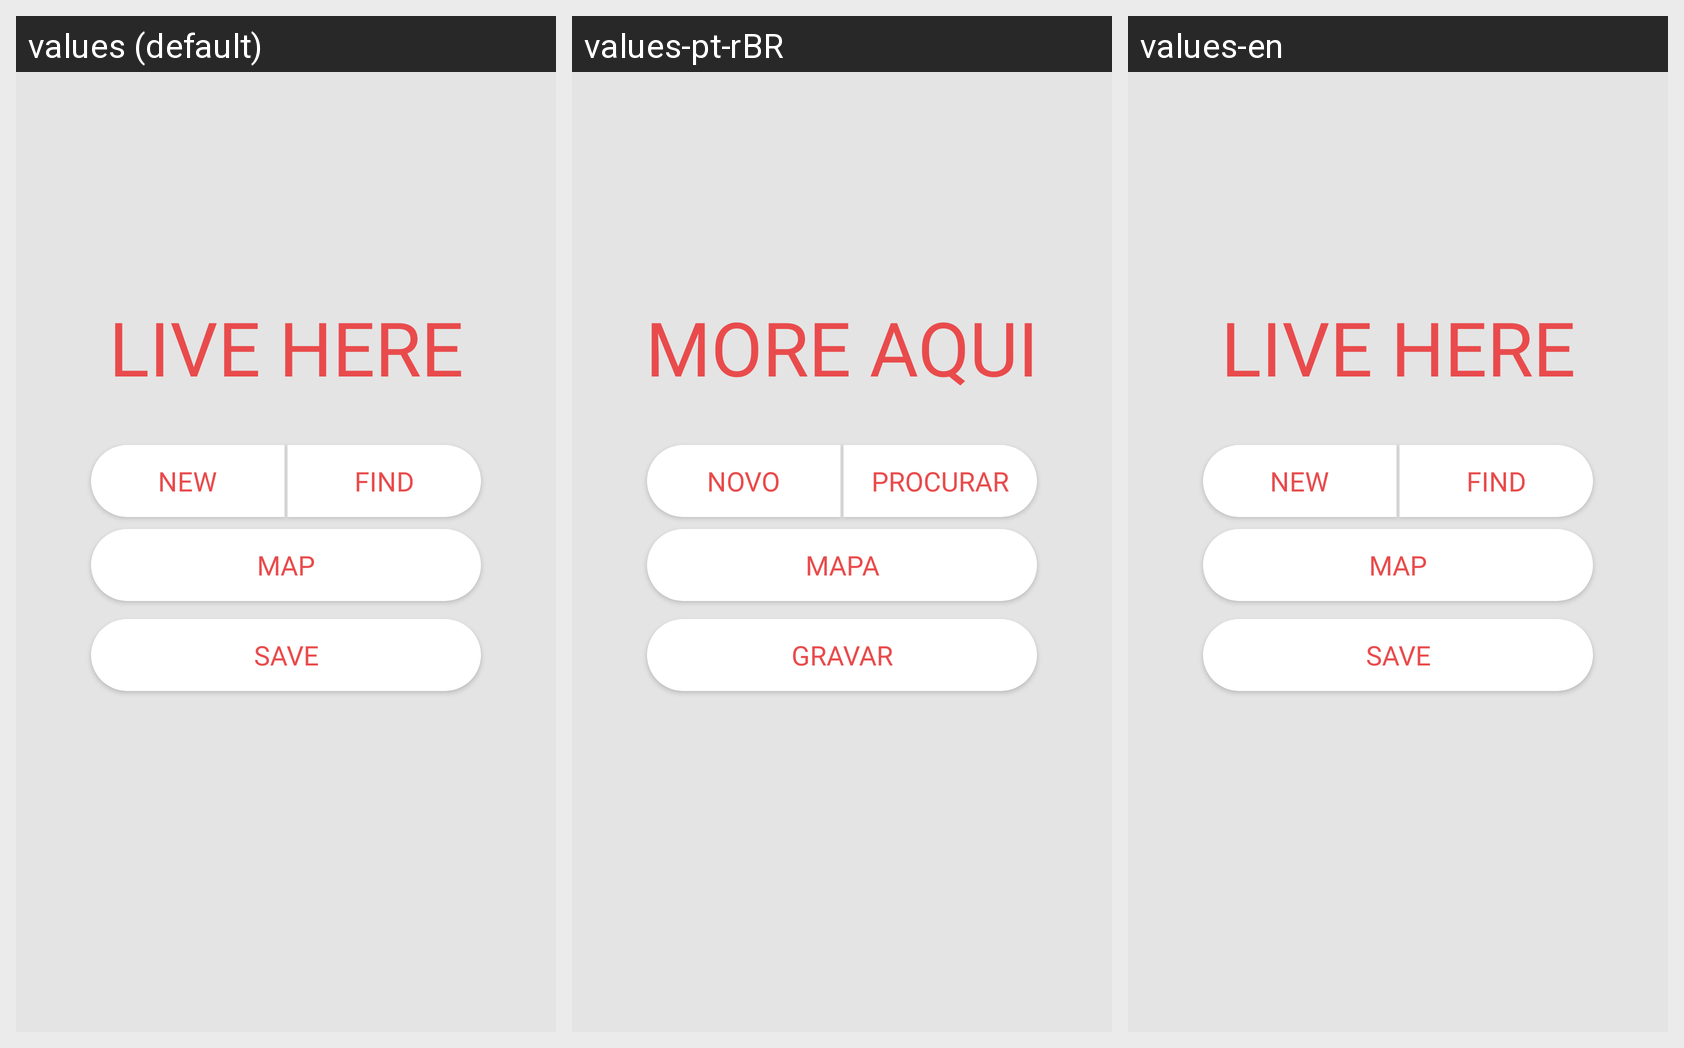

Strings drawn on this Android screen and how each of the app's shown locales translates them:
Android screen res/layout/activity_main.xml rendered under 3 locales, left to right: values (default), values-pt-rBR, values-en. Device: Nexus 5 (rendered at 1080×1920; each locale shown at half size, 540×960, under a caption strip naming it); theme Theme.AppCompat.Light.NoActionBar.
Strings drawn on this screen, with the default value and each locale's value (text and hints the layout hard-codes, and strings that could not be matched under every locale, appear in the picture but are not listed):

app_name
  values: LIVE HERE
  values-pt-rBR: MORE AQUI
  values-en: LIVE HERE

app_main_btnNew
  values: NEW
  values-pt-rBR: NOVO
  values-en: NEW

app_main_btnFind
  values: FIND
  values-pt-rBR: PROCURAR
  values-en: FIND

app_main_btnMap
  values: MAP
  values-pt-rBR: MAPA
  values-en: MAP

app_main_btnSave
  values: SAVE
  values-pt-rBR: GRAVAR
  values-en: SAVE
